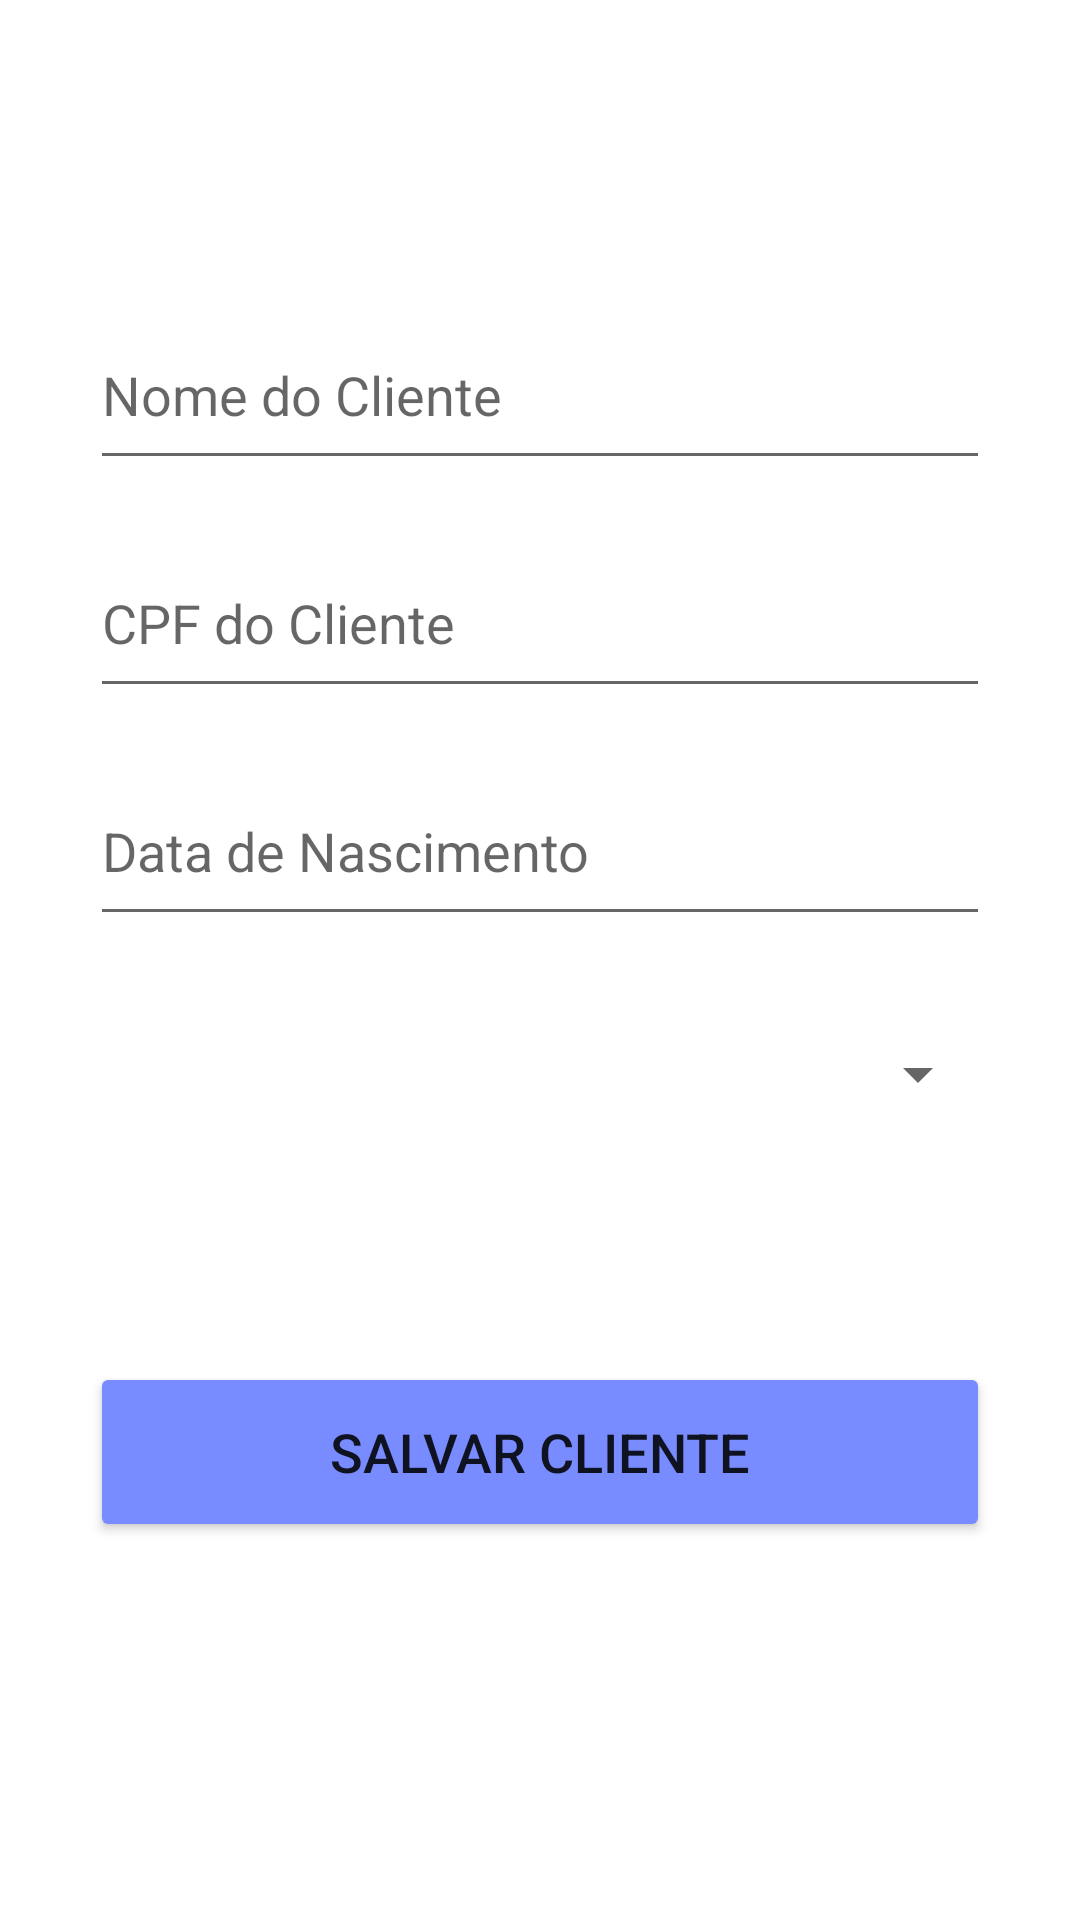

Reconstruct the res/layout file that produces this screen, plus the resources it refers to.
<!-- AndroidManifest.xml: application theme Theme.ProspectMobileTrabalhoAndroid -->
<!-- res/layout/activity_cliente_cadastro.xml -->
<?xml version="1.0" encoding="utf-8"?>
<LinearLayout xmlns:android="http://schemas.android.com/apk/res/android"
    xmlns:app="http://schemas.android.com/apk/res-auto"
    xmlns:tools="http://schemas.android.com/tools"
    android:layout_width="match_parent"
    android:layout_height="match_parent"
    tools:context=".view.ClienteCadastroActivity"
    android:orientation="vertical"

    >



    
    <EditText

        android:layout_marginTop="100sp"
        android:id="@+id/edNomeCliente"
        android:layout_width="300sp"
        android:layout_height="60sp"
        android:hint="Nome do Cliente"
        android:layout_marginBottom="16dp"
        android:layout_gravity="center"

        />

    <EditText
        android:id="@+id/edCPFCliente"
        android:layout_width="300sp"
        android:layout_height="60sp"
        android:hint="CPF do Cliente"
        android:layout_marginBottom="16dp"
        android:layout_gravity="center"

        />

    <EditText
        android:id="@+id/edDataNascCliente"
        android:layout_width="300sp"
        android:layout_height="60sp"
        android:hint="Data de Nascimento"
        android:layout_marginBottom="16dp"
        android:layout_gravity="center"

        />

    <Spinner
        android:id="@+id/spinnerEndereco"
        android:layout_width="300sp"
        android:layout_height="60sp"
        android:layout_marginBottom="16dp"
        android:layout_gravity="center"

        />

    <Button
        android:id="@+id/btnSalvarCliente"
        android:layout_width="300sp"
        android:layout_height="60sp"
        android:text="Salvar Cliente"
        android:textSize="18sp"
        android:layout_gravity="center"
        android:layout_marginTop="50sp"
        android:backgroundTint="@color/cor2"
        />

</LinearLayout>
<!-- resources referenced by this layout -->
<resources>
  <color name="cor2">#788bff</color>
  <style name="Theme.ProspectMobileTrabalhoAndroid" parent="Theme.MaterialComponents.DayNight.DarkActionBar">
          
          <item name="colorPrimary">@color/purple_500</item>
          <item name="colorPrimaryVariant">@color/purple_700</item>
          <item name="colorOnPrimary">@color/white</item>
          
          <item name="colorSecondary">@color/teal_200</item>
          <item name="colorSecondaryVariant">@color/teal_700</item>
          <item name="colorOnSecondary">@color/black</item>
          
          <item name="android:statusBarColor">@color/cor2</item>
          
      </style>
  <color name="purple_500">#FF6200EE</color>
  <color name="purple_700">#FF3700B3</color>
  <color name="white">#FFFFFFFF</color>
  <color name="teal_200">#FF03DAC5</color>
  <color name="teal_700">#FF018786</color>
  <color name="black">#FF000000</color>
</resources>
